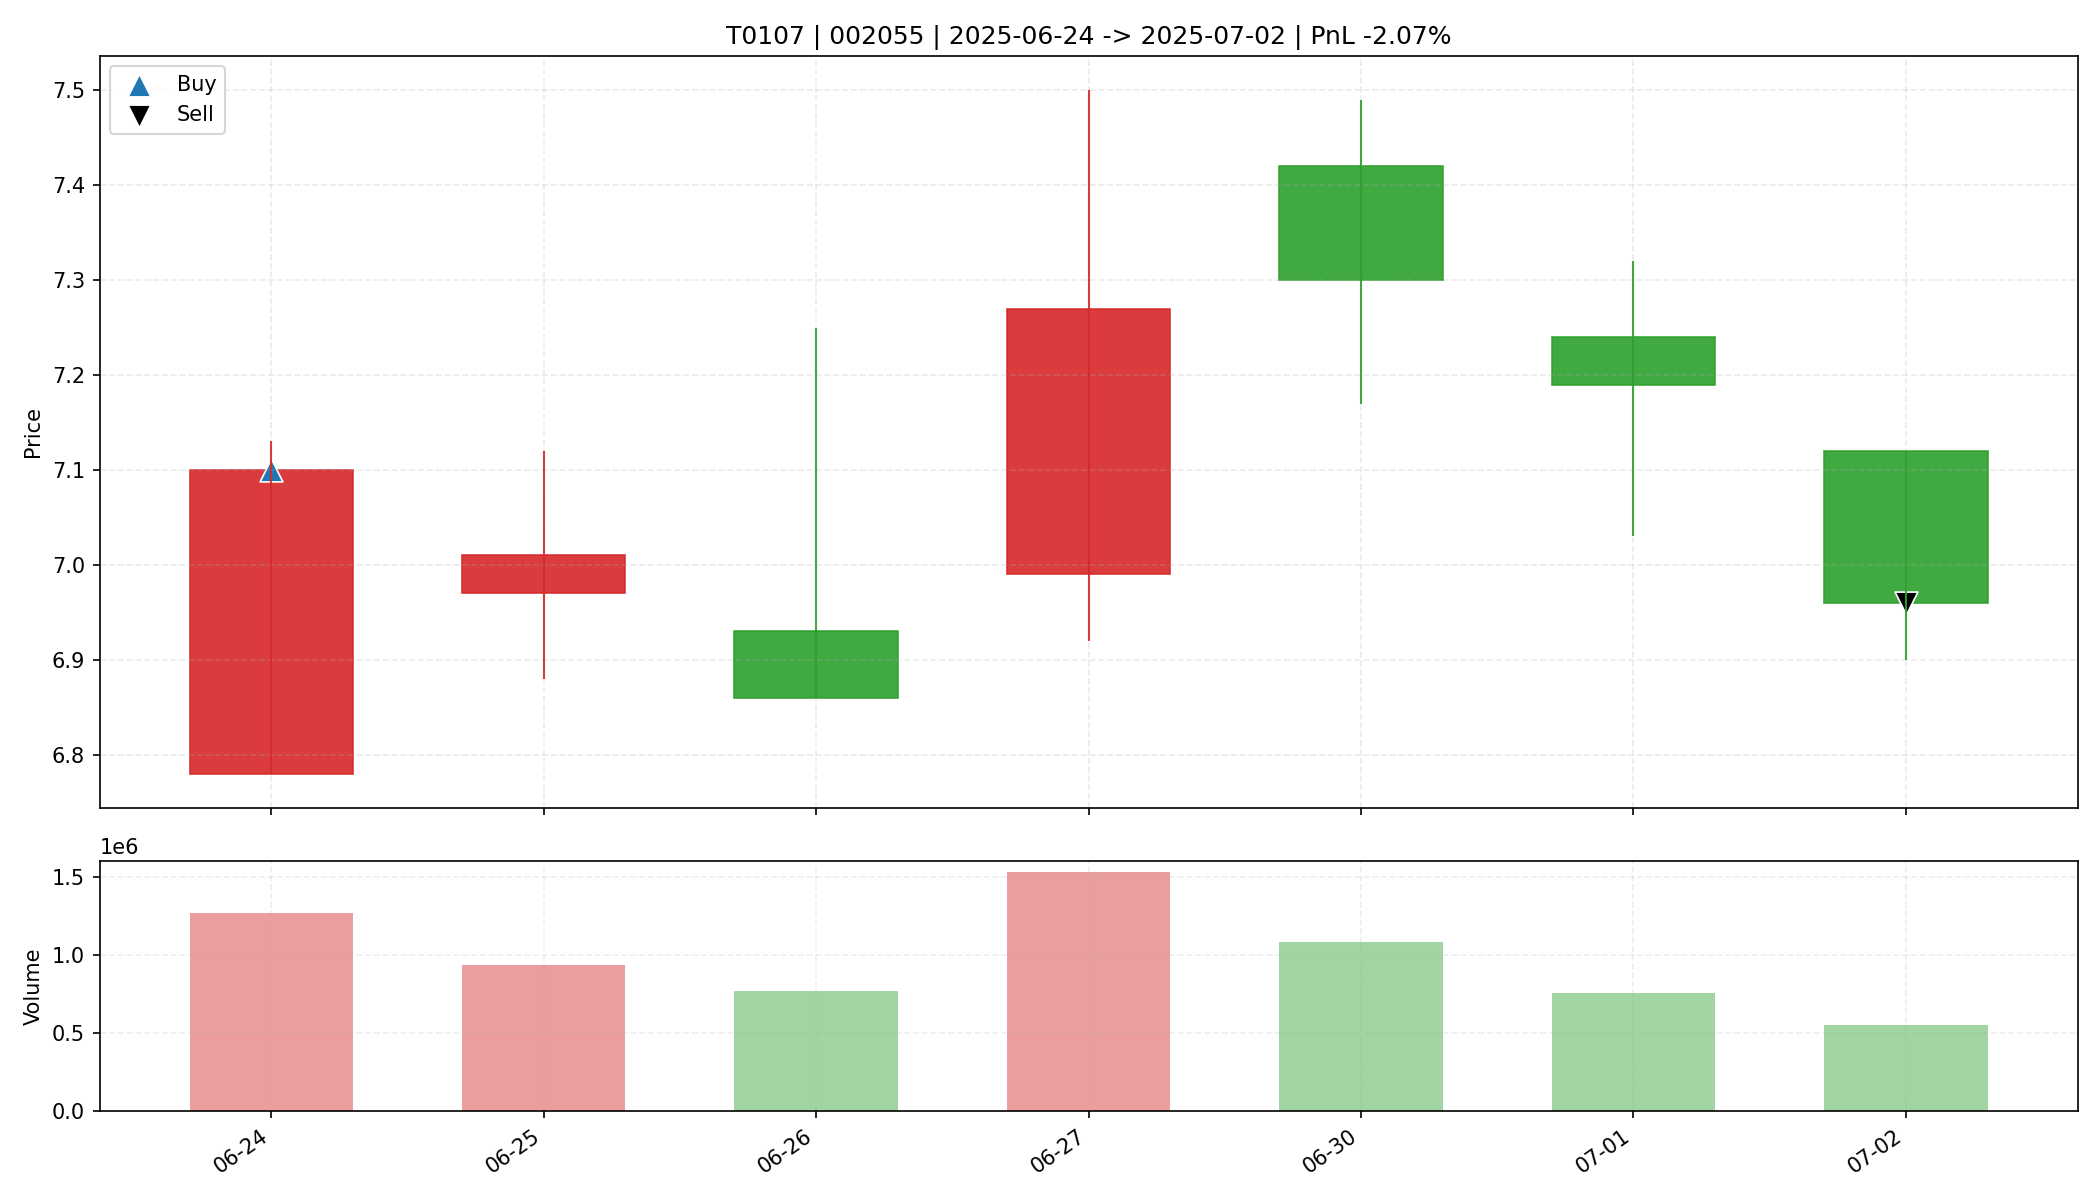

Source data for this figure (header and first rows):
date, open, high, low, close, amount, volume, trade_id, code, buy_date, sell_date, buy_price, sell_price, matched_shares, buy_reason, sell_reason, sell_profit_pct, sell_hold_days, is_buy_day, is_sell_day, holding_day_index
2025-06-24, 6.78, 7.13, 6.78, 7.1, 885028672, 1268171, T0107, 002055, 2025-06-24, 2025-07-02, 7.1, 6.96, 4600, 前10日振幅9.6%, 阳线涨幅4.7%, 突破均线, 温和放量1.7倍, MA…, 跌破MA10, -2.07, 6.0, True, False, 0
2025-06-25, 6.97, 7.12, 6.88, 7.01, 649702912, 933040, T0107, 002055, 2025-06-24, 2025-07-02, 7.1, 6.96, 4600, 前10日振幅9.6%, 阳线涨幅4.7%, 突破均线, 温和放量1.7倍, MA…, 跌破MA10, -2.07, 6.0, False, False, 1
2025-06-26, 6.93, 7.25, 6.86, 6.86, 538304448, 769595, T0107, 002055, 2025-06-24, 2025-07-02, 7.1, 6.96, 4600, 前10日振幅9.6%, 阳线涨幅4.7%, 突破均线, 温和放量1.7倍, MA…, 跌破MA10, -2.07, 6.0, False, False, 2
2025-06-27, 6.99, 7.5, 6.92, 7.27, 1099461632, 1526445, T0107, 002055, 2025-06-24, 2025-07-02, 7.1, 6.96, 4600, 前10日振幅9.6%, 阳线涨幅4.7%, 突破均线, 温和放量1.7倍, MA…, 跌破MA10, -2.07, 6.0, False, False, 3
2025-06-30, 7.42, 7.49, 7.17, 7.3, 791000256, 1084287, T0107, 002055, 2025-06-24, 2025-07-02, 7.1, 6.96, 4600, 前10日振幅9.6%, 阳线涨幅4.7%, 突破均线, 温和放量1.7倍, MA…, 跌破MA10, -2.07, 6.0, False, False, 4
2025-07-01, 7.24, 7.32, 7.03, 7.19, 540603584, 754860, T0107, 002055, 2025-06-24, 2025-07-02, 7.1, 6.96, 4600, 前10日振幅9.6%, 阳线涨幅4.7%, 突破均线, 温和放量1.7倍, MA…, 跌破MA10, -2.07, 6.0, False, False, 5
2025-07-02, 7.12, 7.12, 6.9, 6.96, 384521088, 549538, T0107, 002055, 2025-06-24, 2025-07-02, 7.1, 6.96, 4600, 前10日振幅9.6%, 阳线涨幅4.7%, 突破均线, 温和放量1.7倍, MA…, 跌破MA10, -2.07, 6.0, False, True, 6
